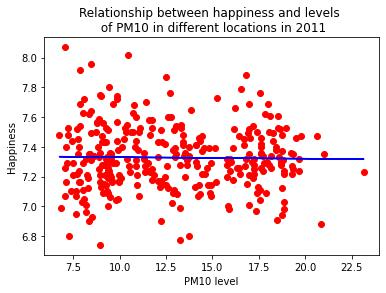

The table this chart was drawn from, first rows:
PM10 level, Happiness, Year
13.27, 7.16, 2011
13.25, 7.31, 2011
13.27, 7.4, 2011
13.27, 7.37, 2011
13.28, 6.88, 2011
13.27, 7.3, 2011
13.26, 7.48, 2011
13.28, 7.41, 2011
13.28, 7.47, 2011
13.28, 7.09, 2011
13.28, 7.6, 2011
13.28, 7.3, 2011
13.3, 7.46, 2011
13.3, 7.4, 2011
13.26, 7.43, 2011
13.28, 7.58, 2011
13.29, 7.53, 2011
13.29, 7.92, 2011
13.29, 7.87, 2011
13.3, 7.52, 2011
13.32, 7.32, 2011
13.31, 7.43, 2011
13.25, 7.26, 2011
13.26, 7.34, 2011
13.26, 7.4, 2011
13.29, 7.48, 2011
13.3, 7.66, 2011
13.3, 7.74, 2011
13.31, 7.6, 2011
13.33, 7.22, 2011
13.35, 7.07, 2011
13.32, 7.31, 2011
13.31, 7.19, 2011
13.3, 7.26, 2011
13.31, 7.27, 2011
13.31, 7.1, 2011
13.34, 6.97, 2011
13.36, 7.28, 2011
13.37, 7.68, 2011
13.38, 7.23, 2011
13.46, 7.29, 2011
13.42, 7.21, 2011
13.38, 7.32, 2011
13.31, 7.51, 2011
13.31, 7.73, 2011
13.32, 7.35, 2011
13.35, 7.41, 2011
13.42, 7.55, 2011
13.39, 7.54, 2011
13.43, 7.1, 2011
13.88, 7.5, 2011
13.47, 7.32, 2011
13.42, 7.14, 2011
13.31, 7.6, 2011
13.31, 7.48, 2011
13.31, 7.56, 2011
13.34, 7.3, 2011
13.36, 7.21, 2011
13.37, 7.53, 2011
13.39, 7.96, 2011
... 253,656 more rows
